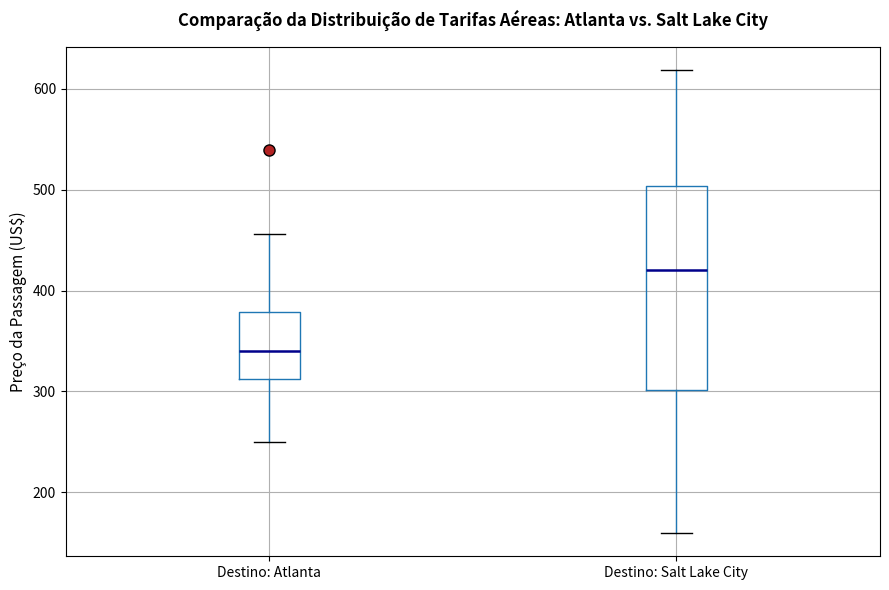

Generate this figure with matplotlib:
# Código para Resolução do Exercício em Sala de Aula sobre Preço das Passagens Aéreas

# Importa as bibliotecas necessárias para resolver o exercício

import numpy as np
import pandas as pd
import matplotlib.pyplot as plt

# Cria as variáveis com os dados fornecidos no exercício

passagem_atlanta = pd.Series(
	[
		340.1,
		321.6,
		291.6,
		339.6,
		359.6,
		384.6,
		309.6,
		415.6,
		293.6,
		249.6,
		539.6,
		455.6,
		359.6,
		333.9,
	],
	index=[
		"Cincinatti",
		"Nova York",
		"Chicago",
		"Denver",
		"Los Angeles",
		"Seatlle",
		"Detroit",
		"Filadélfia",
		"Washington, Dc",
		"Miami",
		"São Francisco",
		"Las Vegas",
		"Phoenix",
		"Dallas",
	],
	name="Preço Passagem Atlanta",
)
print(passagem_atlanta) # Exibe os dados da variável passagem_atlanta

passagem_salt = pd.Series(
    [
        570.1,
        354.6,
        465.6,
        219.6,
        311.6,
        297.6,
        471.6,
        618.4,
        513.6,
        523.2,
        381.6,
        159.6,
        267.6,
        458.6
    ],
    index=[
        "Cincinatti",
        "Nova York",
        "Chicago",
        "Denver",
        "Los Angeles",
        "Seatlle",
        "Detroit",
        "Filadélfia",
        "Washington, Dc",
        "Miami",
        "São Francisco",
        "Las Vegas",
        "Phoenix",
        "Dallas",
    ],
    name="Preço Passagem Salt Lake City",
)
print(passagem_salt) # Exibe os dados da variável passagem_salt

# Une as duas variáveis em um DataFrame para facilitar a análise e visualização dos dados

dados_passagens = pd.DataFrame({
    "Preço Passagem Atlanta": passagem_atlanta,
    "Preço Passagem Salt Lake City": passagem_salt
})

print(dados_passagens)

# Calcula as medidas de tendência central para cada cidade e exibe os resultados em uma tabela

# Medidas para Atlanta

media_atlanta = passagem_atlanta.mean()
mediana_atlanta = passagem_atlanta.median()
modas_atlanta = passagem_atlanta.mode().tolist()

# Exibição das medidas de tendência central para Atlanta

print("=" * 55)
print("MEDIDAS DE TENDÊNCIA CENTRAL - ATLANTA")
print("=" * 55)
print(f"Tamanho da amostra (n) : {len(passagem_atlanta)}")
print(f"Média Aritmética       : {media_atlanta:.2f} dólares")
print(f"Mediana                : {mediana_atlanta:.2f} dólares")
print(f"Moda(s)                : {modas_atlanta} dólares")

# Medidas para Salt Lake City

media_salt = passagem_salt.mean()
mediana_salt = passagem_salt.median()
modas_salt = passagem_salt.mode().tolist()

# Exibição das medidas de tendência central para Salt Lake City

print("=" * 55)
print("MEDIDAS DE TENDÊNCIA CENTRAL - SALT LAKE CITY")
print("=" * 55)
print(f"Tamanho da amostra (n) : {len(passagem_salt)}")
print(f"Média Aritmética       : {media_salt:.2f} dólares")
print(f"Mediana                : {mediana_salt:.2f} dólares")
print(f"Moda(s)                : {modas_salt} dólares")

# Calculando as medidas de dispersão e variabilidade para cada cidade

# Medidas para Atlanta

desvio_padrao_atlanta = passagem_atlanta.std()
variancia_atlanta = passagem_atlanta.var()
coeficiente_variacao_atlanta = (desvio_padrao_atlanta / media_atlanta) * 100

#  Exibição das medidas de dispersão e variabilidade para Atlanta

print("=" * 60)
print("MEDIDAS DE DISPERSÃO E VARIABILIDADE - ATLANTA")
print("=" * 60)
print(f"Desvio Padrão (s)  : {desvio_padrao_atlanta:.2f} dólares")
print(f"Variância (s²)     : {variancia_atlanta:.2f} dólares²")
print(f"Coeficiente de Variação (CV): {coeficiente_variacao_atlanta:.2f}%")

# Medidas para Salt Lake City

desvio_padrao_salt = passagem_salt.std()
variancia_salt = passagem_salt.var()
coeficiente_variacao_salt = (desvio_padrao_salt / media_salt) * 100 

# Exibição das medidas de dispersão e variabilidade para Salt Lake City

print("=" * 60)
print("MEDIDAS DE DISPERSÃO E VARIABILIDADE - SALT LAKE CITY")
print("=" * 60)
print(f"Desvio Padrão (s)  : {desvio_padrao_salt:.2f} dólares")
print(f"Variância (s²)     : {variancia_salt:.2f} dólares²")
print(f"Coeficiente de Variação (CV): {coeficiente_variacao_salt:.2f}%")

# Cálculo das Separatrizes

# Cálculo dos Quartis para Atlanta

quartis = dados_passagens['Preço Passagem Atlanta'].quantile([0.25, 0.50, 0.75])

# Exibição dos Quartis para Atlanta

print("=" * 60)
print("QUARTIS - ATLANTA")
print("=" * 60)
print(f"1º Quartil (Q1) : {quartis[0.25]:.2f} dólares")
print(f"2º Quartil (Q2) : {quartis[0.50]:.2f} dólares")
print(f"3º Quartil (Q3) : {quartis[0.75]:.2f} dólares") 

# Cálculo dos Quartis para Salt Lake City

quartis = dados_passagens['Preço Passagem Salt Lake City'].quantile([0.25, 0.50, 0.75])

# Exibição dos Quartis para Salt Lake City

print("=" * 60)
print("QUARTIS - SALT LAKE CITY")
print("=" * 60)
print(f"1º Quartil (Q1) : {quartis[0.25]:.2f} dólares")
print(f"2º Quartil (Q2) : {quartis[0.50]:.2f} dólares")
print(f"3º Quartil (Q3) : {quartis[0.75]:.2f} dólares") 

# Cria um boxplot para identificação de outliers

# =============================================================================
# CONSTRUÇÃO DOS BOXPLOTS COMPARATIVOS
# =============================================================================

# Configuração da figura para exibição gráfica
plt.figure(figsize=(9, 6))

# Propriedades visuais para destacar os outliers de forma didática
marcador_outlier = dict(
    marker="o", markerfacecolor="firebrick", markersize=8, linestyle="none"
)
linha_mediana = dict(color="darkblue", linewidth=1.8)

# Geração dos boxplots pareados
dados_passagens.boxplot(
    column=["Preço Passagem Atlanta", "Preço Passagem Salt Lake City"],
    flierprops=marcador_outlier,
    medianprops=linha_mediana,
    patch_artist=False,
    grid=True,
)

# Ajustes de formatação gráfica e titulação
plt.title(
    "Comparação da Distribuição de Tarifas Aéreas: Atlanta vs. Salt Lake City",
    fontsize=12,
    fontweight="bold",
    pad=15,
)
plt.ylabel("Preço da Passagem (US$)", fontsize=11)
plt.xticks(
    [1, 2], ["Destino: Atlanta", "Destino: Salt Lake City"], fontsize=10
)
plt.tight_layout()
plt.show()

# =============================================================================
# IDENTIFICAÇÃO ANALÍTICA DE OUTLIERS (REGRA DO INTERVALO INTERQUARTIL - IQR)
# =============================================================================

print("\n" + "=" * 65)
print("IDENTIFICAÇÃO DE OUTLIERS PELO CRITÉRIO 1,5 x IQR (ANDERSON ET AL.)")
print("=" * 65)

for coluna in dados_passagens.columns:
    q1 = dados_passagens[coluna].quantile(0.25)
    q3 = dados_passagens[coluna].quantile(0.75)
    iqr = q3 - q1

    limite_inferior = q1 - 1.5 * iqr
    limite_superior = q3 + 1.5 * iqr

    # Filtragem das cidades consideradas outliers
    outliers = dados_passagens[
        (dados_passagens[coluna] < limite_inferior)
        | (dados_passagens[coluna] > limite_superior)
    ][coluna]

    cidade = "Atlanta" if "Atlanta" in coluna else "Salt Lake City"

    print(f"\nDestino: {cidade}")
    print(f"Amplitude Interquartil (IQR) : {iqr:.2f} dólares")
    print(f"Limite Inferior             : {limite_inferior:.2f} dólares")
    print(f"Limite Superior             : {limite_superior:.2f} dólares")

    if not outliers.empty:
        print("Outliers identificados:")
        for origem, valor in outliers.items():
            print(f"  * Origem: {origem} | Tarifa: US$ {valor:.2f}")
    else:
        print("Nenhum outlier identificado nesta variável.")
